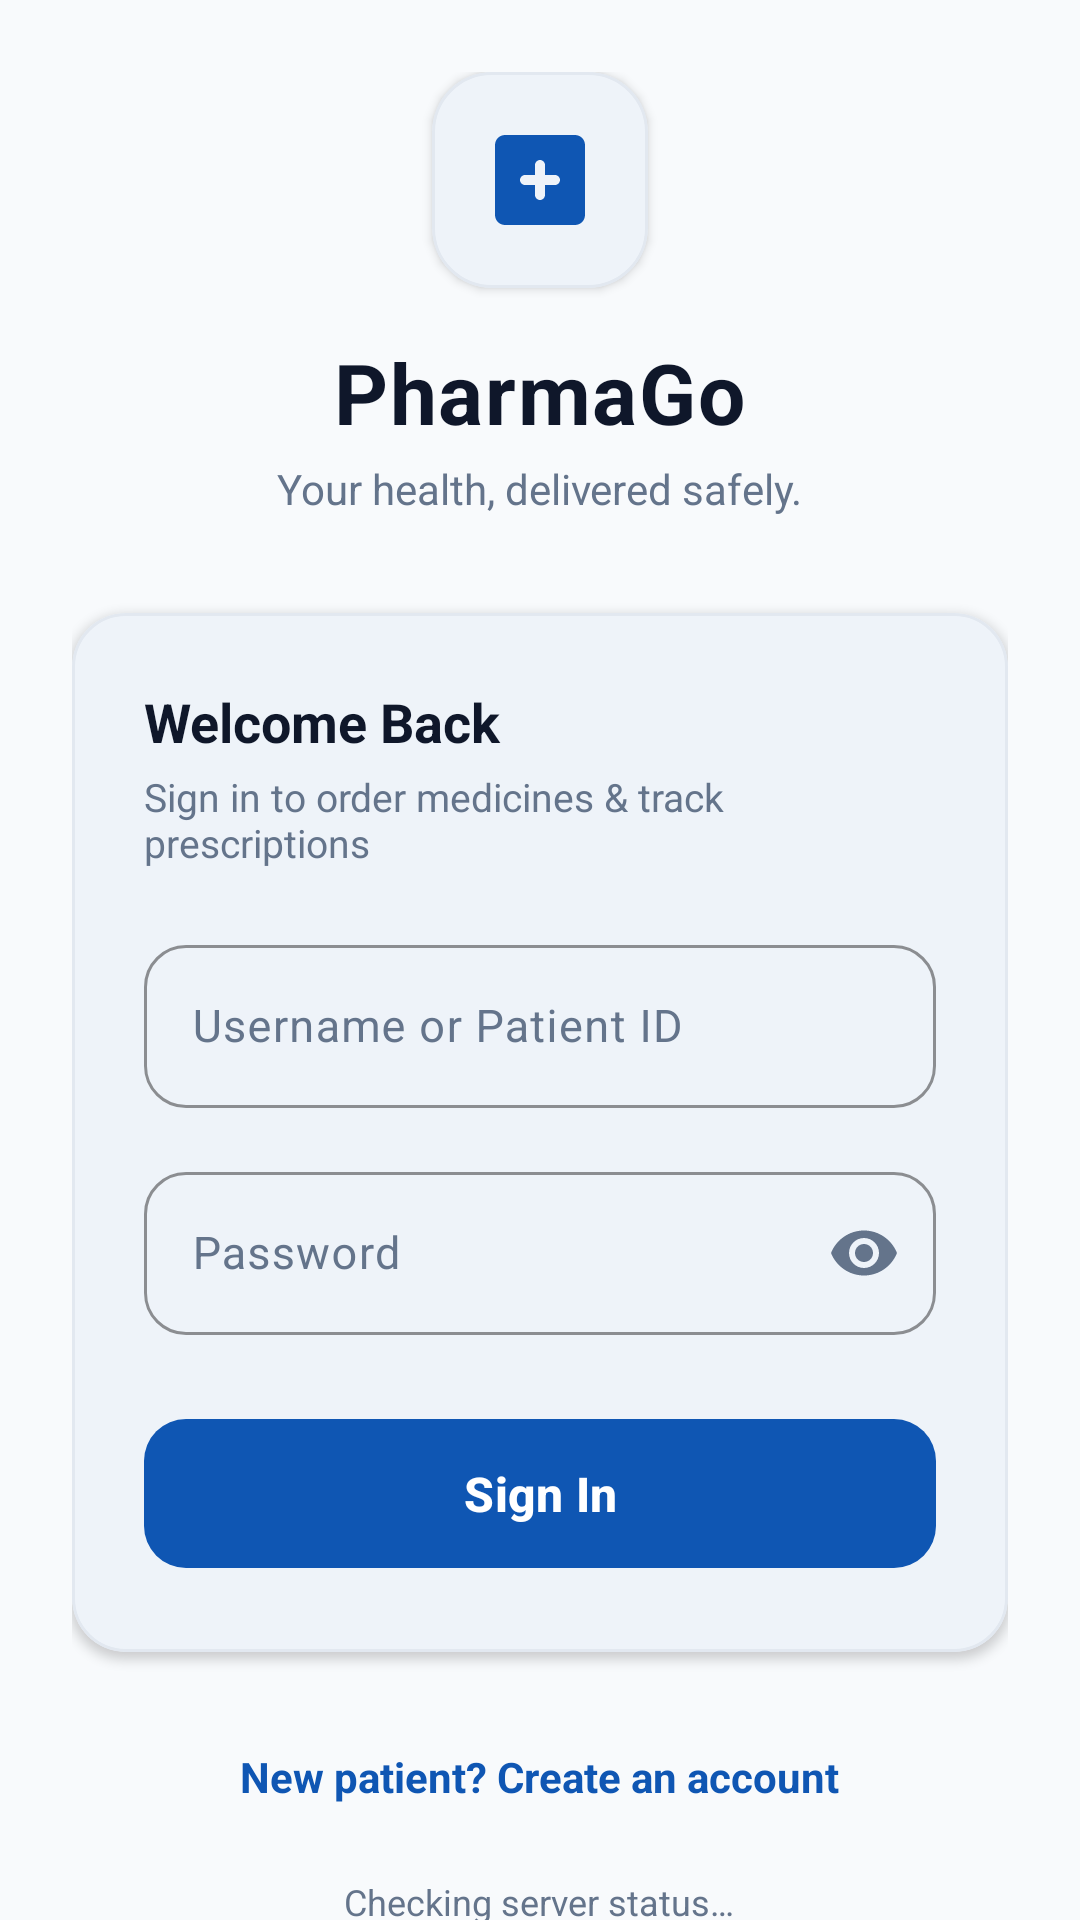

Produce the Android XML layout that renders to this screen, including the resource entries it uses.
<!-- AndroidManifest.xml: application theme Theme.PharmaGo -->
<!-- res/layout/activity_main.xml -->
<?xml version="1.0" encoding="utf-8"?>
<androidx.core.widget.NestedScrollView xmlns:android="http://schemas.android.com/apk/res/android"
    xmlns:app="http://schemas.android.com/apk/res-auto"
    android:layout_width="match_parent"
    android:layout_height="match_parent"
    android:fillViewport="true"
    android:background="@color/background_surface">

    <LinearLayout
        android:layout_width="match_parent"
        android:layout_height="wrap_content"
        android:orientation="vertical"
        android:gravity="center"
        android:padding="24dp">

        
        <com.google.android.material.card.MaterialCardView
            android:layout_width="72dp"
            android:layout_height="72dp"
            app:cardCornerRadius="20dp"
            app:cardElevation="2dp"
            app:strokeWidth="1dp"
            app:strokeColor="@color/border_outline"
            app:cardBackgroundColor="@color/card_surface"
            android:layout_marginBottom="16dp">

            <ImageView
                android:layout_width="40dp"
                android:layout_height="40dp"
                android:layout_gravity="center"
                android:src="@drawable/ic_medical_cross"
                android:contentDescription="PharmaGo Brand Logo" />

        </com.google.android.material.card.MaterialCardView>

        <TextView
            android:layout_width="wrap_content"
            android:layout_height="wrap_content"
            android:text="PharmaGo"
            android:textSize="28sp"
            android:textStyle="bold"
            android:textColor="@color/neutral_dark"
            android:letterSpacing="0.02" />

        <TextView
            android:layout_width="wrap_content"
            android:layout_height="wrap_content"
            android:text="Your health, delivered safely."
            android:textSize="14sp"
            android:textColor="@color/neutral_muted"
            android:layout_marginTop="4dp"
            android:layout_marginBottom="32dp" />

        
        <com.google.android.material.card.MaterialCardView
            android:layout_width="match_parent"
            android:layout_height="wrap_content"
            app:cardCornerRadius="18dp"
            app:cardElevation="2dp"
            app:strokeWidth="1dp"
            app:strokeColor="@color/border_outline"
            app:cardBackgroundColor="@color/card_surface">

            <LinearLayout
                android:layout_width="match_parent"
                android:layout_height="wrap_content"
                android:orientation="vertical"
                android:padding="24dp">

                <TextView
                    android:layout_width="wrap_content"
                    android:layout_height="wrap_content"
                    android:text="Welcome Back"
                    android:textSize="18sp"
                    android:textStyle="bold"
                    android:textColor="@color/neutral_dark"
                    android:layout_marginBottom="4dp" />

                <TextView
                    android:layout_width="wrap_content"
                    android:layout_height="wrap_content"
                    android:text="Sign in to order medicines &amp; track prescriptions"
                    android:textSize="13sp"
                    android:textColor="@color/neutral_muted"
                    android:layout_marginBottom="20dp" />

                
                <com.google.android.material.textfield.TextInputLayout
                    android:id="@+id/tilUsername"
                    style="@style/Widget.Material3.TextInputLayout.OutlinedBox"
                    android:layout_width="match_parent"
                    android:layout_height="wrap_content"
                    android:hint="Username or Patient ID"
                    app:boxCornerRadiusTopStart="14dp"
                    app:boxCornerRadiusTopEnd="14dp"
                    app:boxCornerRadiusBottomStart="14dp"
                    app:boxCornerRadiusBottomEnd="14dp"
                    app:boxStrokeColor="@color/primary_clinical_blue"
                    app:startIconDrawable="@drawable/ic_nav_profile"
                    app:startIconTint="@color/primary_clinical_blue"
                    android:layout_marginBottom="16dp">

                    <com.google.android.material.textfield.TextInputEditText
                        android:id="@+id/etUsername"
                        android:layout_width="match_parent"
                        android:layout_height="wrap_content"
                        android:inputType="text"
                        android:textColor="@color/neutral_dark"
                        android:textSize="15sp" />

                </com.google.android.material.textfield.TextInputLayout>

                
                <com.google.android.material.textfield.TextInputLayout
                    android:id="@+id/tilPassword"
                    style="@style/Widget.Material3.TextInputLayout.OutlinedBox"
                    android:layout_width="match_parent"
                    android:layout_height="wrap_content"
                    android:hint="Password"
                    app:boxCornerRadiusTopStart="14dp"
                    app:boxCornerRadiusTopEnd="14dp"
                    app:boxCornerRadiusBottomStart="14dp"
                    app:boxCornerRadiusBottomEnd="14dp"
                    app:boxStrokeColor="@color/primary_clinical_blue"
                    app:endIconMode="password_toggle"
                    android:layout_marginBottom="24dp">

                    <com.google.android.material.textfield.TextInputEditText
                        android:id="@+id/etPassword"
                        android:layout_width="match_parent"
                        android:layout_height="wrap_content"
                        android:inputType="textPassword"
                        android:textColor="@color/neutral_dark"
                        android:textSize="15sp" />

                </com.google.android.material.textfield.TextInputLayout>

                
                <com.google.android.material.button.MaterialButton
                    android:id="@+id/btnLogin"
                    style="@style/Widget.PharmaGo.Button.Primary"
                    android:layout_width="match_parent"
                    android:layout_height="wrap_content"
                    android:text="Sign In"
                    android:textAllCaps="false" />

            </LinearLayout>

        </com.google.android.material.card.MaterialCardView>

        
        <TextView
            android:id="@+id/tvRegister"
            android:layout_width="wrap_content"
            android:layout_height="wrap_content"
            android:text="New patient? Create an account"
            android:textSize="14sp"
            android:textStyle="bold"
            android:textColor="@color/primary_clinical_blue"
            android:layout_marginTop="24dp"
            android:padding="8dp"
            android:clickable="true"
            android:focusable="true" />

        <TextView
            android:id="@+id/tvServerStatus"
            android:layout_width="wrap_content"
            android:layout_height="wrap_content"
            android:text="@string/server_status_checking"
            android:textSize="12sp"
            android:layout_marginTop="16dp"
            android:textColor="@color/neutral_muted" />

    </LinearLayout>

</androidx.core.widget.NestedScrollView>
<!-- resources referenced by this layout -->
<resources>
  <color name="background_surface">#F8FAFC</color>
  <color name="border_outline">#E2E8F0</color>
  <color name="card_surface">#FFFFFF</color>
  <color name="neutral_dark">#0F172A</color>
  <color name="neutral_muted">#64748B</color>
  <color name="primary_clinical_blue">#0F56B3</color>
  <!-- drawable ic_medical_cross (drawable) -->
  <vector xmlns:android="http://schemas.android.com/apk/res/android"
      android:width="24dp"
      android:height="24dp"
      android:viewportWidth="24"
      android:viewportHeight="24">
      <path
          android:fillColor="#0F56B3"
          android:pathData="M19,3H5C3.9,3 3,3.9 3,5v14c0,1.1 0.9,2 2,2h14c1.1,0 2,-0.9 2,-2V5C21,3.9 20.1,3 19,3zm-4,10h-2v2c0,0.55 -0.45,1 -1,1s-1,-0.45 -1,-1v-2H9c-0.55,0 -1,-0.45 -1,-1s0.45,-1 1,-1h2V9c0,-0.55 0.45,-1 1,-1s1,0.45 1,1v2h2c0.55,0 1,0.45 1,1s-0.45,1 -1,1z"/>
  </vector>
  <string name="server_status_checking">Checking server status…</string>
  <style name="Widget.PharmaGo.Button.Primary" parent="Widget.Material3.Button">
          <item name="cornerRadius">14dp</item>
          <item name="elevation">2dp</item>
          <item name="backgroundTint">@color/primary_clinical_blue</item>
          <item name="android:textColor">@color/white</item>
          <item name="android:textStyle">bold</item>
          <item name="android:textSize">16sp</item>
          <item name="android:paddingTop">14dp</item>
          <item name="android:paddingBottom">14dp</item>
      </style>
  <style name="Theme.PharmaGo" parent="Base.Theme.PharmaGo" />
  <color name="white">#FFFFFF</color>
  <style name="Base.Theme.PharmaGo" parent="Theme.Material3.DayNight.NoActionBar">
          
          <item name="colorPrimary">@color/primary_clinical_blue</item>
          <item name="colorOnPrimary">@color/white</item>
          <item name="colorPrimaryContainer">@color/primary_container</item>
          <item name="colorOnPrimaryContainer">@color/on_primary_container</item>
  
          <item name="colorSecondary">@color/secondary_mint</item>
          <item name="colorOnSecondary">@color/white</item>
          <item name="colorSecondaryContainer">@color/secondary_container</item>
          <item name="colorOnSecondaryContainer">@color/on_secondary_container</item>
  
          
          <item name="android:colorBackground">@color/background_surface</item>
          <item name="colorSurface">@color/card_surface</item>
          <item name="colorOnSurface">@color/neutral_dark</item>
          <item name="colorSurfaceVariant">@color/primary_container</item>
          <item name="colorOnSurfaceVariant">@color/neutral_muted</item>
          <item name="colorOutline">@color/border_outline</item>
  
          
          <item name="colorError">@color/danger_alert</item>
          <item name="colorOnError">@color/white</item>
  
          
          <item name="android:statusBarColor">@color/background_surface</item>
          <item name="android:windowLightStatusBar">true</item>
          <item name="android:navigationBarColor">@color/card_surface</item>
          <item name="android:windowLightNavigationBar" tools:targetApi="27">true</item>
      </style>
  <color name="primary_container">#E6F0FA</color>
  <color name="on_primary_container">#0A3B7B</color>
  <color name="secondary_mint">#00A884</color>
  <color name="secondary_container">#E0F7F2</color>
  <color name="on_secondary_container">#005C48</color>
  <color name="danger_alert">#DC2626</color>
</resources>
